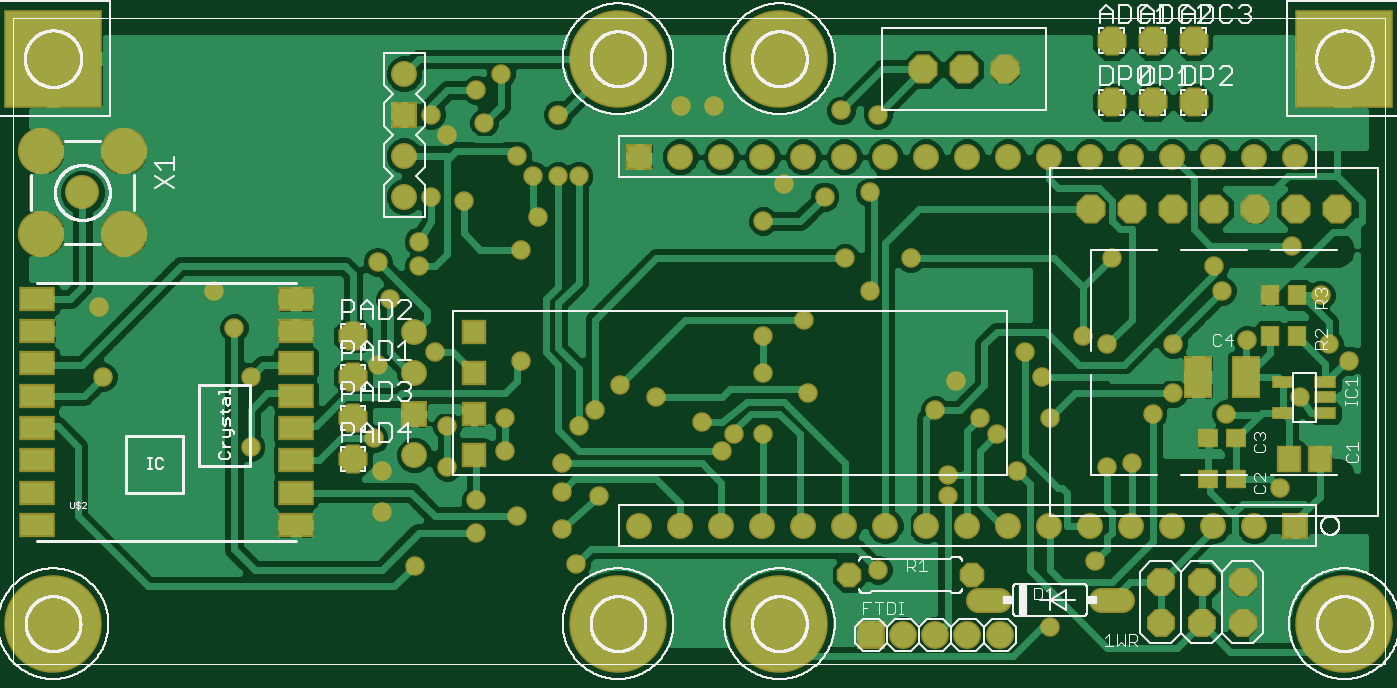
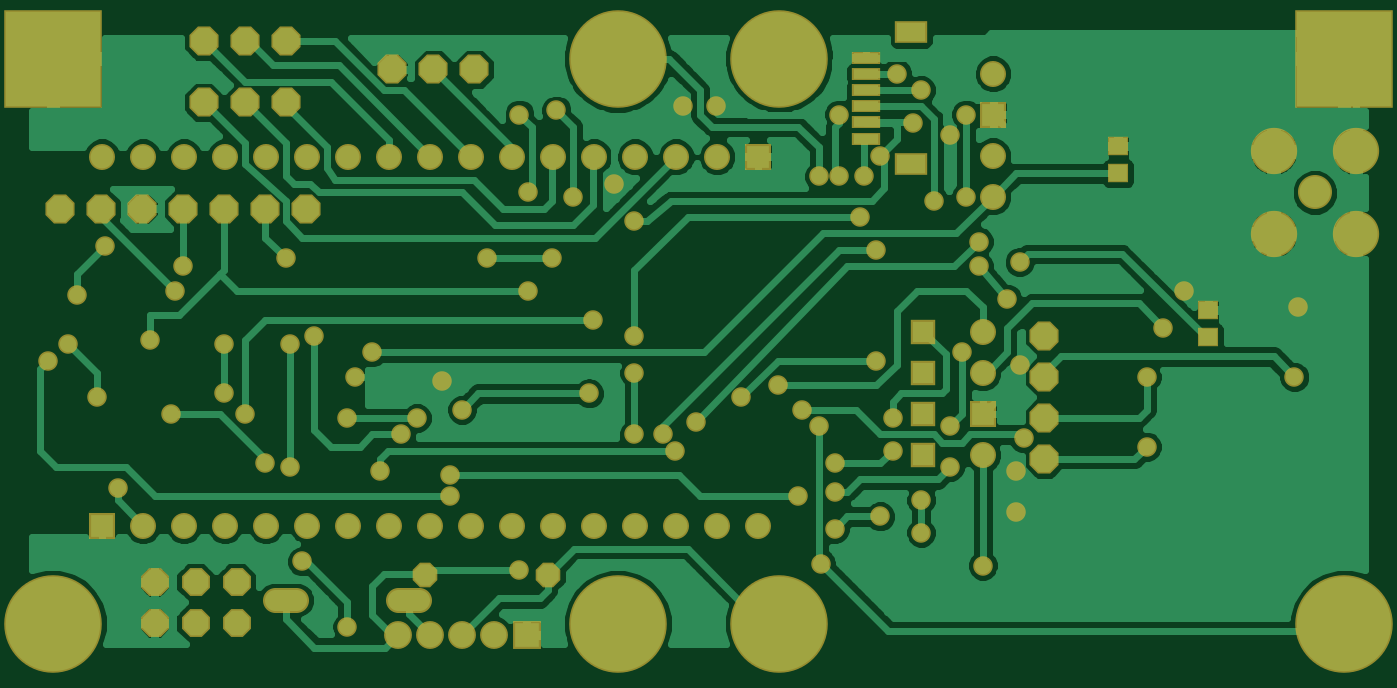
Circuit board: 6 layer files. Board 82.6 x 38.6 mm.
- top_copper: uStar_v1.cmp (79750 bytes)
- drill: uStar_v1.drd (2888 bytes)
- top_silk: uStar_v1.plc (107775 bytes)
- bottom_copper: uStar_v1.sol (59644 bytes)
- top_mask: uStar_v1.stc (5387 bytes)
- bottom_mask: uStar_v1.sts (4853 bytes)

=== top_copper: uStar_v1.cmp (79750 bytes, source omitted) ===
=== drill: uStar_v1.drd ===
%
M48
M72
T01C0.02362
T02C0.03150
T03C0.03200
T04C0.03543
T05C0.03600
T06C0.04000
T07C0.05000
T08C0.07000
T09C0.12992
%
T01
X98500Y45157
X98500Y55157
X96500Y63157
X114500Y66157
X128500Y68157
X128500Y60157
X142500Y57157
X142500Y50157
X151500Y49157
X142500Y41157
X131500Y44157
X121500Y40157
X106500Y32157
X121500Y48157
X114500Y56157
X146500Y66157
X150500Y70157
X156500Y76157
X165500Y73157
X176500Y67157
X184500Y64157
X181500Y60157
X191500Y64157
X202500Y74157
X191500Y79157
X191500Y88157
X201500Y92157
X217500Y99157
X211500Y107157
X227500Y107157
X217500Y123157
X206500Y122157
X196500Y125157
X191500Y116157
X146500Y127157
X141500Y127157
X135500Y127157
X131500Y132157
X123500Y140157
X114500Y137157
X110500Y142157
X121500Y148157
X127500Y152157
X141500Y142157
X171500Y144157
X179500Y144157
X210500Y143157
X219500Y142157
X276500Y107157
X301500Y105157
X303500Y99157
X320500Y110157
X327500Y98157
X309500Y87157
X329500Y86157
X334500Y82157
X322500Y73157
X304500Y69157
X291500Y74157
X286500Y69157
X281500Y57157
X275500Y56157
X253500Y55157
X248500Y64157
X244500Y68157
X233500Y70157
X238500Y77157
X255500Y84157
X259500Y78157
X269500Y88157
X275500Y86157
X291500Y86157
X261500Y68157
X236500Y54157
X236500Y49157
X219500Y31157
X261500Y17157
X272500Y33157
X317500Y51157
X146000Y32657
X66500Y61157
X66500Y78157
X62500Y90157
X57500Y99157
X29500Y95157
X30500Y78157
X97500Y81157
X111500Y84157
X132500Y82157
X100500Y97157
X107500Y105157
X107500Y111157
X97500Y106157
X118500Y121157
X110500Y122157
X136500Y117157
X132500Y109157
T02
X121000Y89157
X121000Y79157
X121000Y69157
X121000Y59157
T03
X212500Y29857
X242500Y29857
X246500Y23757
X276500Y23757
T04
X281295Y41898
X291295Y41898
X301295Y41898
X311295Y41898
X321295Y41898
X271295Y41898
X261295Y41898
X251295Y41898
X241295Y41898
X231295Y41898
X221295Y41898
X211295Y41898
X201295Y41898
X191295Y41898
X181295Y41898
X171295Y41898
X161295Y41898
X106465Y59157
X106465Y69157
X106465Y79157
X106465Y89157
X103965Y122157
X103965Y132157
X103965Y142157
X103965Y152157
X161295Y131898
X171295Y131898
X181295Y131898
X191295Y131898
X201295Y131898
X211295Y131898
X221295Y131898
X231295Y131898
X241295Y131898
X251295Y131898
X261295Y131898
X271295Y131898
X281295Y131898
X291295Y131898
X301295Y131898
X311295Y131898
X321295Y131898
T05
X321500Y119157
X311500Y119157
X301500Y119157
X291500Y119157
X281500Y119157
X271500Y119157
X276500Y145157
X286500Y145157
X296500Y145157
X296500Y160157
X286500Y160157
X276500Y160157
X250500Y153157
X240500Y153157
X230500Y153157
X331500Y119157
X91500Y88157
X91500Y78157
X91500Y68157
X91500Y58157
T06
X217752Y15157
X225626Y15157
X233500Y15157
X241374Y15157
X249248Y15157
X288500Y18157
X298500Y18157
X308500Y18157
X308500Y28157
X298500Y28157
X288500Y28157
T07
X25500Y123157
T08
X15461Y113119
X35539Y113119
X35539Y133196
X15461Y133196
T09
X18343Y18000
X156138Y18000
X195508Y18000
X333303Y18000
X333303Y155795
X195508Y155795
X156138Y155795
X18343Y155795
M30

=== top_silk: uStar_v1.plc (107775 bytes, source omitted) ===
=== bottom_copper: uStar_v1.sol (59644 bytes, source omitted) ===
=== top_mask: uStar_v1.stc ===
G75*
%MOIN*%
%OFA0B0*%
%FSLAX25Y25*%
%IPPOS*%
%LPD*%
%AMOC8*
5,1,8,0,0,1.08239X$1,22.5*
%
%ADD10R,0.05918X0.06706*%
%ADD11R,0.05131X0.04737*%
%ADD12R,0.07099X0.10249*%
%ADD13OC8,0.06800*%
%ADD14C,0.23800*%
%ADD15R,0.23800X0.23800*%
%ADD16R,0.05524X0.03162*%
%ADD17R,0.04737X0.05131*%
%ADD18C,0.06343*%
%ADD19R,0.06343X0.06343*%
%ADD20R,0.06800X0.06800*%
%ADD21C,0.06800*%
%ADD22C,0.06000*%
%ADD23OC8,0.06000*%
%ADD24R,0.08674X0.05918*%
%ADD25C,0.08300*%
%ADD26C,0.11300*%
%ADD27R,0.05950X0.05950*%
%ADD28OC8,0.07100*%
%ADD29C,0.04762*%
D10*
X0319760Y0058157D03*
X0327240Y0058157D03*
D11*
X0306846Y0053157D03*
X0300154Y0053157D03*
X0300154Y0063157D03*
X0306846Y0063157D03*
D12*
X0309406Y0078157D03*
X0297594Y0078157D03*
D13*
X0298500Y0028157D03*
X0288500Y0028157D03*
X0288500Y0018157D03*
X0298500Y0018157D03*
X0308500Y0018157D03*
X0308500Y0028157D03*
D14*
X0018343Y0018000D03*
X0156138Y0018000D03*
X0195508Y0018000D03*
X0333303Y0018000D03*
X0195508Y0155795D03*
X0156138Y0155795D03*
D15*
X0018343Y0155795D03*
X0333303Y0155795D03*
D16*
X0328642Y0076898D03*
X0328642Y0073157D03*
X0328642Y0069417D03*
X0318358Y0069417D03*
X0318358Y0076898D03*
D17*
X0315154Y0088157D03*
X0321846Y0088157D03*
X0321846Y0098157D03*
X0315154Y0098157D03*
D18*
X0311295Y0131898D03*
X0301295Y0131898D03*
X0291295Y0131898D03*
X0281295Y0131898D03*
X0271295Y0131898D03*
X0261295Y0131898D03*
X0251295Y0131898D03*
X0241295Y0131898D03*
X0231295Y0131898D03*
X0221295Y0131898D03*
X0211295Y0131898D03*
X0201295Y0131898D03*
X0191295Y0131898D03*
X0181295Y0131898D03*
X0171295Y0131898D03*
X0103965Y0132157D03*
X0103965Y0122157D03*
X0103965Y0152157D03*
X0106465Y0089157D03*
X0106465Y0079157D03*
X0106465Y0059157D03*
X0161295Y0041898D03*
X0171295Y0041898D03*
X0181295Y0041898D03*
X0191295Y0041898D03*
X0201295Y0041898D03*
X0211295Y0041898D03*
X0221295Y0041898D03*
X0231295Y0041898D03*
X0241295Y0041898D03*
X0251295Y0041898D03*
X0261295Y0041898D03*
X0271295Y0041898D03*
X0281295Y0041898D03*
X0291295Y0041898D03*
X0301295Y0041898D03*
X0311295Y0041898D03*
X0321295Y0131898D03*
D19*
X0161295Y0131898D03*
X0103965Y0142157D03*
X0106465Y0069157D03*
X0321295Y0041898D03*
D20*
X0217752Y0015157D03*
D21*
X0225626Y0015157D03*
X0233500Y0015157D03*
X0241374Y0015157D03*
X0249248Y0015157D03*
D22*
X0249100Y0023757D02*
X0243900Y0023757D01*
X0273900Y0023757D02*
X0279100Y0023757D01*
D23*
X0242500Y0029857D03*
X0212500Y0029857D03*
D24*
X0077496Y0042098D03*
X0077496Y0049972D03*
X0077496Y0057846D03*
X0077496Y0065720D03*
X0077496Y0073594D03*
X0077496Y0081469D03*
X0077496Y0089343D03*
X0077496Y0097217D03*
X0014504Y0097217D03*
X0014504Y0089343D03*
X0014504Y0081469D03*
X0014504Y0073594D03*
X0014504Y0065720D03*
X0014504Y0057846D03*
X0014504Y0049972D03*
X0014504Y0042098D03*
D25*
X0025500Y0123157D03*
D26*
X0015461Y0113119D03*
X0035539Y0113119D03*
X0035539Y0133196D03*
X0015461Y0133196D03*
D27*
X0121000Y0089157D03*
X0121000Y0079157D03*
X0121000Y0069157D03*
X0121000Y0059157D03*
D28*
X0091500Y0058157D03*
X0091500Y0068157D03*
X0091500Y0078157D03*
X0091500Y0088157D03*
X0230500Y0153157D03*
X0240500Y0153157D03*
X0250500Y0153157D03*
X0276500Y0160157D03*
X0286500Y0160157D03*
X0296500Y0160157D03*
X0296500Y0145157D03*
X0286500Y0145157D03*
X0276500Y0145157D03*
X0271500Y0119157D03*
X0281500Y0119157D03*
X0291500Y0119157D03*
X0301500Y0119157D03*
X0311500Y0119157D03*
X0321500Y0119157D03*
X0331500Y0119157D03*
D29*
X0320500Y0110157D03*
X0301500Y0105157D03*
X0303500Y0099157D03*
X0309500Y0087157D03*
X0329500Y0086157D03*
X0334500Y0082157D03*
X0322500Y0073157D03*
X0304500Y0069157D03*
X0291500Y0074157D03*
X0286500Y0069157D03*
X0281500Y0057157D03*
X0275500Y0056157D03*
X0253500Y0055157D03*
X0248500Y0064157D03*
X0244500Y0068157D03*
X0233500Y0070157D03*
X0238500Y0077157D03*
X0255500Y0084157D03*
X0259500Y0078157D03*
X0269500Y0088157D03*
X0275500Y0086157D03*
X0291500Y0086157D03*
X0261500Y0068157D03*
X0236500Y0054157D03*
X0236500Y0049157D03*
X0219500Y0031157D03*
X0261500Y0017157D03*
X0272500Y0033157D03*
X0317500Y0051157D03*
X0327500Y0098157D03*
X0276500Y0107157D03*
X0227500Y0107157D03*
X0217500Y0099157D03*
X0211500Y0107157D03*
X0191500Y0116157D03*
X0206500Y0122157D03*
X0196500Y0125157D03*
X0217500Y0123157D03*
X0219500Y0142157D03*
X0210500Y0143157D03*
X0179500Y0144157D03*
X0171500Y0144157D03*
X0141500Y0142157D03*
X0123500Y0140157D03*
X0114500Y0137157D03*
X0110500Y0142157D03*
X0121500Y0148157D03*
X0127500Y0152157D03*
X0131500Y0132157D03*
X0135500Y0127157D03*
X0141500Y0127157D03*
X0146500Y0127157D03*
X0136500Y0117157D03*
X0132500Y0109157D03*
X0118500Y0121157D03*
X0110500Y0122157D03*
X0107500Y0111157D03*
X0107500Y0105157D03*
X0097500Y0106157D03*
X0100500Y0097157D03*
X0111500Y0084157D03*
X0097500Y0081157D03*
X0114500Y0066157D03*
X0128500Y0068157D03*
X0128500Y0060157D03*
X0142500Y0057157D03*
X0142500Y0050157D03*
X0151500Y0049157D03*
X0142500Y0041157D03*
X0131500Y0044157D03*
X0121500Y0040157D03*
X0106500Y0032157D03*
X0098500Y0045157D03*
X0098500Y0055157D03*
X0096500Y0063157D03*
X0114500Y0056157D03*
X0121500Y0048157D03*
X0146000Y0032657D03*
X0181500Y0060157D03*
X0184500Y0064157D03*
X0191500Y0064157D03*
X0176500Y0067157D03*
X0165500Y0073157D03*
X0156500Y0076157D03*
X0150500Y0070157D03*
X0146500Y0066157D03*
X0132500Y0082157D03*
X0191500Y0079157D03*
X0202500Y0074157D03*
X0191500Y0088157D03*
X0201500Y0092157D03*
X0066500Y0078157D03*
X0062500Y0090157D03*
X0057500Y0099157D03*
X0029500Y0095157D03*
X0030500Y0078157D03*
X0066500Y0061157D03*
M02*

=== bottom_mask: uStar_v1.sts ===
G75*
%MOIN*%
%OFA0B0*%
%FSLAX25Y25*%
%IPPOS*%
%LPD*%
%AMOC8*
5,1,8,0,0,1.08239X$1,22.5*
%
%ADD10OC8,0.06800*%
%ADD11C,0.23800*%
%ADD12R,0.23800X0.23800*%
%ADD13C,0.06343*%
%ADD14R,0.06343X0.06343*%
%ADD15R,0.06800X0.06800*%
%ADD16C,0.06800*%
%ADD17C,0.06000*%
%ADD18OC8,0.06000*%
%ADD19C,0.08300*%
%ADD20C,0.11300*%
%ADD21R,0.05950X0.05950*%
%ADD22OC8,0.07100*%
%ADD23R,0.06902X0.03162*%
%ADD24R,0.07887X0.05524*%
%ADD25R,0.05131X0.04737*%
%ADD26C,0.04762*%
D10*
X0288500Y0018157D03*
X0298500Y0018157D03*
X0308500Y0018157D03*
X0308500Y0028157D03*
X0298500Y0028157D03*
X0288500Y0028157D03*
D11*
X0018343Y0018000D03*
X0156138Y0018000D03*
X0195508Y0018000D03*
X0333303Y0018000D03*
X0195508Y0155795D03*
X0156138Y0155795D03*
D12*
X0018343Y0155795D03*
X0333303Y0155795D03*
D13*
X0321295Y0131898D03*
X0311295Y0131898D03*
X0301295Y0131898D03*
X0291295Y0131898D03*
X0281295Y0131898D03*
X0271295Y0131898D03*
X0261295Y0131898D03*
X0251295Y0131898D03*
X0241295Y0131898D03*
X0231295Y0131898D03*
X0221295Y0131898D03*
X0211295Y0131898D03*
X0201295Y0131898D03*
X0191295Y0131898D03*
X0181295Y0131898D03*
X0171295Y0131898D03*
X0103965Y0132157D03*
X0103965Y0122157D03*
X0103965Y0152157D03*
X0106465Y0089157D03*
X0106465Y0079157D03*
X0106465Y0059157D03*
X0161295Y0041898D03*
X0171295Y0041898D03*
X0181295Y0041898D03*
X0191295Y0041898D03*
X0201295Y0041898D03*
X0211295Y0041898D03*
X0221295Y0041898D03*
X0231295Y0041898D03*
X0241295Y0041898D03*
X0251295Y0041898D03*
X0261295Y0041898D03*
X0271295Y0041898D03*
X0281295Y0041898D03*
X0291295Y0041898D03*
X0301295Y0041898D03*
X0311295Y0041898D03*
D14*
X0321295Y0041898D03*
X0161295Y0131898D03*
X0103965Y0142157D03*
X0106465Y0069157D03*
D15*
X0217752Y0015157D03*
D16*
X0225626Y0015157D03*
X0233500Y0015157D03*
X0241374Y0015157D03*
X0249248Y0015157D03*
D17*
X0249100Y0023757D02*
X0243900Y0023757D01*
X0273900Y0023757D02*
X0279100Y0023757D01*
D18*
X0242500Y0029857D03*
X0212500Y0029857D03*
D19*
X0025500Y0123157D03*
D20*
X0015461Y0113119D03*
X0035539Y0113119D03*
X0035539Y0133196D03*
X0015461Y0133196D03*
D21*
X0121000Y0089157D03*
X0121000Y0079157D03*
X0121000Y0069157D03*
X0121000Y0059157D03*
D22*
X0091500Y0058157D03*
X0091500Y0068157D03*
X0091500Y0078157D03*
X0091500Y0088157D03*
X0230500Y0153157D03*
X0240500Y0153157D03*
X0250500Y0153157D03*
X0276500Y0160157D03*
X0286500Y0160157D03*
X0296500Y0160157D03*
X0296500Y0145157D03*
X0286500Y0145157D03*
X0276500Y0145157D03*
X0271500Y0119157D03*
X0281500Y0119157D03*
X0291500Y0119157D03*
X0301500Y0119157D03*
X0311500Y0119157D03*
X0321500Y0119157D03*
X0331500Y0119157D03*
D23*
X0135079Y0136315D03*
X0135079Y0140252D03*
X0135079Y0144189D03*
X0135079Y0148126D03*
X0135079Y0152063D03*
X0135079Y0156000D03*
D24*
X0123957Y0162299D03*
X0123957Y0130016D03*
D25*
X0073500Y0127811D03*
X0073500Y0134504D03*
X0051500Y0094504D03*
X0051500Y0087811D03*
D26*
X0062500Y0090157D03*
X0057500Y0099157D03*
X0029500Y0095157D03*
X0030500Y0078157D03*
X0066500Y0078157D03*
X0097500Y0081157D03*
X0111500Y0084157D03*
X0132500Y0082157D03*
X0150500Y0070157D03*
X0146500Y0066157D03*
X0142500Y0057157D03*
X0142500Y0050157D03*
X0151500Y0049157D03*
X0142500Y0041157D03*
X0131500Y0044157D03*
X0121500Y0040157D03*
X0106500Y0032157D03*
X0098500Y0045157D03*
X0098500Y0055157D03*
X0096500Y0063157D03*
X0114500Y0066157D03*
X0128500Y0068157D03*
X0128500Y0060157D03*
X0114500Y0056157D03*
X0121500Y0048157D03*
X0146000Y0032657D03*
X0181500Y0060157D03*
X0184500Y0064157D03*
X0191500Y0064157D03*
X0176500Y0067157D03*
X0165500Y0073157D03*
X0156500Y0076157D03*
X0191500Y0079157D03*
X0202500Y0074157D03*
X0191500Y0088157D03*
X0201500Y0092157D03*
X0217500Y0099157D03*
X0211500Y0107157D03*
X0227500Y0107157D03*
X0217500Y0123157D03*
X0206500Y0122157D03*
X0196500Y0125157D03*
X0191500Y0116157D03*
X0146500Y0127157D03*
X0141500Y0127157D03*
X0135500Y0127157D03*
X0131500Y0132157D03*
X0123500Y0140157D03*
X0114500Y0137157D03*
X0110500Y0142157D03*
X0121500Y0148157D03*
X0127500Y0152157D03*
X0141500Y0142157D03*
X0171500Y0144157D03*
X0179500Y0144157D03*
X0210500Y0143157D03*
X0219500Y0142157D03*
X0276500Y0107157D03*
X0301500Y0105157D03*
X0303500Y0099157D03*
X0320500Y0110157D03*
X0327500Y0098157D03*
X0309500Y0087157D03*
X0329500Y0086157D03*
X0334500Y0082157D03*
X0322500Y0073157D03*
X0304500Y0069157D03*
X0291500Y0074157D03*
X0286500Y0069157D03*
X0281500Y0057157D03*
X0275500Y0056157D03*
X0253500Y0055157D03*
X0248500Y0064157D03*
X0244500Y0068157D03*
X0233500Y0070157D03*
X0238500Y0077157D03*
X0255500Y0084157D03*
X0259500Y0078157D03*
X0269500Y0088157D03*
X0275500Y0086157D03*
X0291500Y0086157D03*
X0261500Y0068157D03*
X0236500Y0054157D03*
X0236500Y0049157D03*
X0219500Y0031157D03*
X0261500Y0017157D03*
X0272500Y0033157D03*
X0317500Y0051157D03*
X0136500Y0117157D03*
X0132500Y0109157D03*
X0118500Y0121157D03*
X0110500Y0122157D03*
X0107500Y0111157D03*
X0107500Y0105157D03*
X0097500Y0106157D03*
X0100500Y0097157D03*
X0066500Y0061157D03*
M02*

